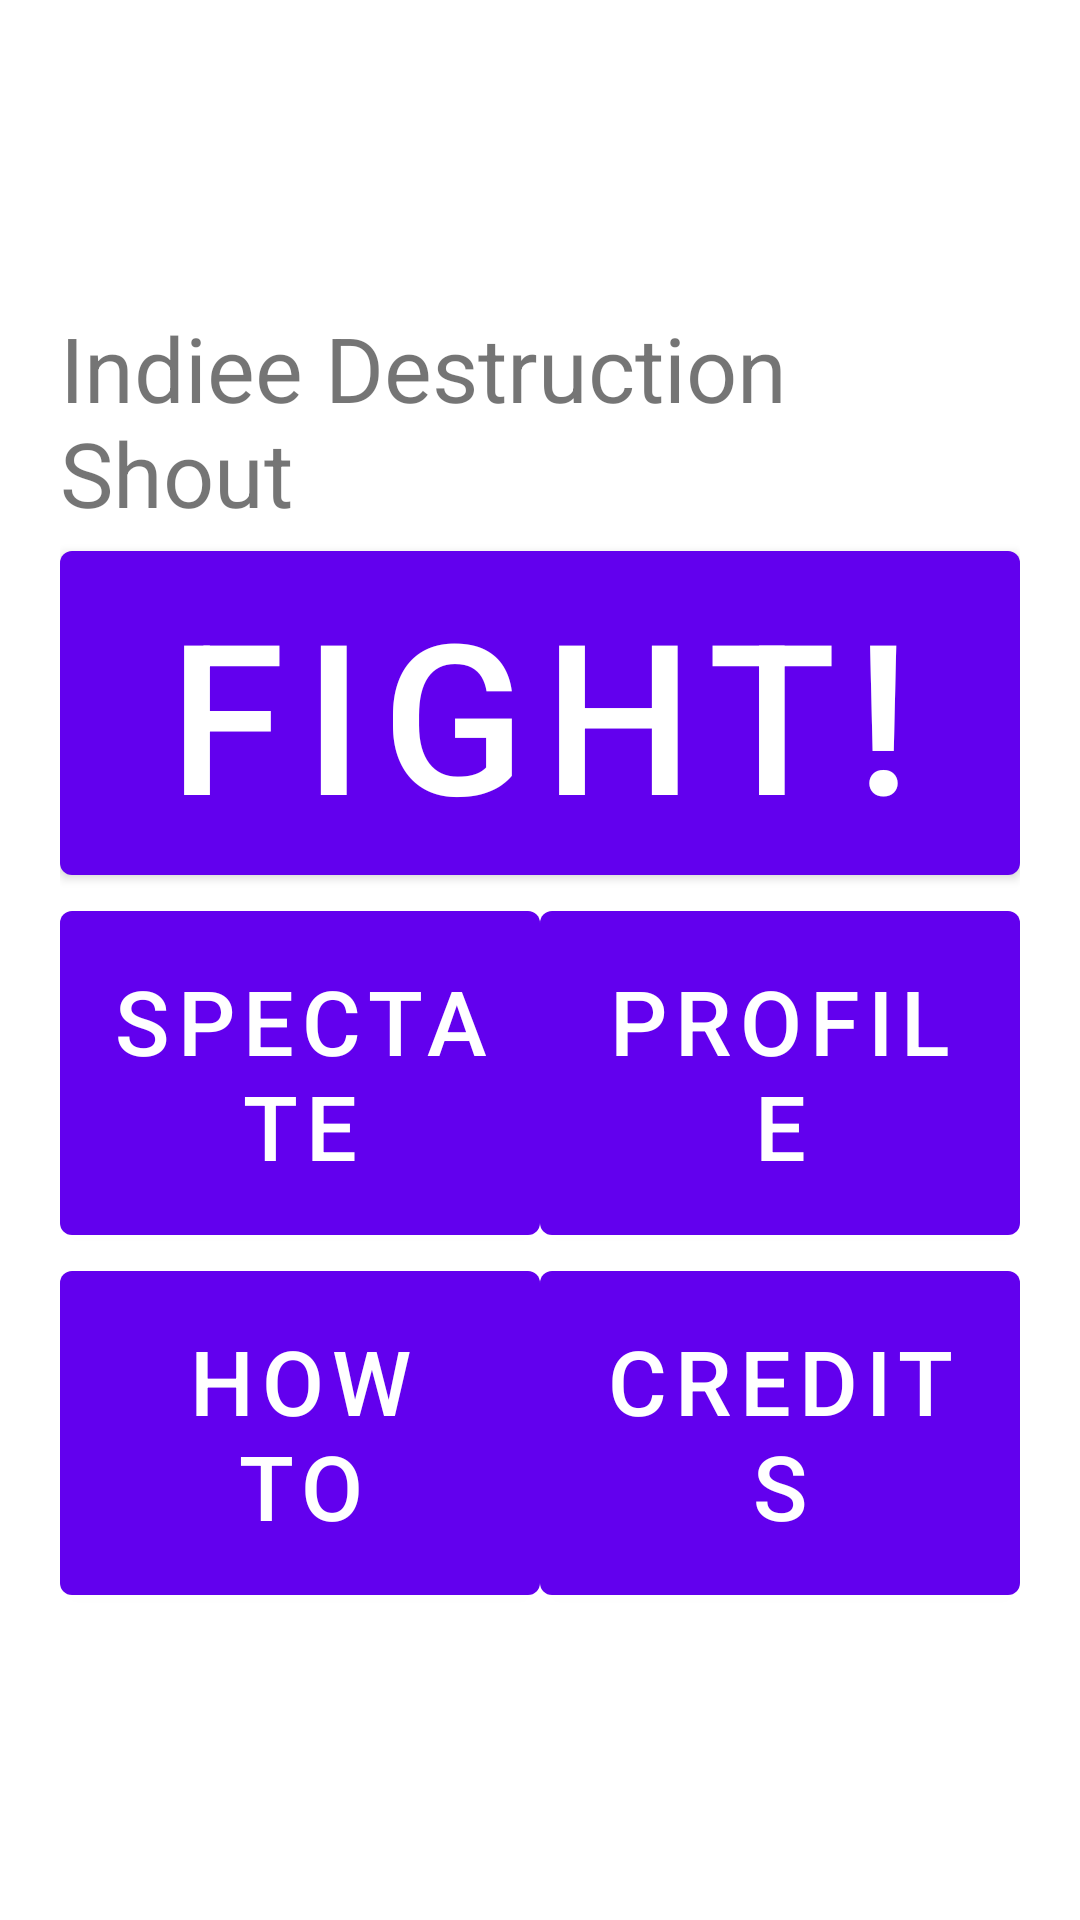

Android layout source for this screen:
<!-- AndroidManifest.xml: fallback theme Theme.MaterialComponents.DayNight.NoActionBar -->
<!-- res/layout/activity_main_menu.xml -->
<RelativeLayout xmlns:android="http://schemas.android.com/apk/res/android"
    xmlns:tools="http://schemas.android.com/tools"
    android:layout_width="match_parent"
    android:layout_height="match_parent" >

    <LinearLayout
        android:layout_width="fill_parent"
        android:layout_height="fill_parent"
        android:gravity="center_horizontal|center_vertical"
        android:orientation="vertical"
        android:padding="20dp" >

        <TextView
            android:id="@+id/txt_gamename"
            android:layout_width="wrap_content"
            android:layout_height="wrap_content"
            android:layout_centerHorizontal="true"
            android:layout_centerVertical="true"
            android:layout_gravity="left"
            android:text="Indiee
Destruction
Shout"
            android:textSize="30dp"
            tools:context=".MainMenuActivity" />

        <Button
            android:id="@+id/button_fight"
            android:layout_width="fill_parent"
            android:layout_height="120dp"
            android:text="FIGHT!"
            android:textSize="70dp" />

        <LinearLayout
            android:layout_width="fill_parent"
            android:layout_height="wrap_content"
            android:gravity="center_horizontal|center_vertical"
            android:orientation="horizontal" >

            <Button
                android:id="@+id/button_spectate"
                android:layout_width="0dp"
                android:layout_height="120dp"
                android:layout_weight="1"
                android:text="Spectate"
                android:textSize="30dp" />

            <Button
                android:id="@+id/button_profile"
                android:layout_width="0dp"
                android:layout_height="120dp"
                android:layout_weight="1"
                android:text="Profile"
                android:textSize="30dp" />
        </LinearLayout>

        <LinearLayout
            android:layout_width="fill_parent"
            android:layout_height="wrap_content"
            android:gravity="center_horizontal|center_vertical"
            android:orientation="horizontal" >

            <Button
                android:id="@+id/button_howto"
                android:layout_width="0dp"
                android:layout_height="120dp"
                android:layout_weight="1"
                android:text="How To"
                android:textSize="30dp" />

            <Button
                android:id="@+id/button_credits"
                android:layout_width="0dp"
                android:layout_height="120dp"
                android:layout_weight="1"
                android:text="Credits"
                android:textSize="30dp" />
        </LinearLayout>
    </LinearLayout>

</RelativeLayout>
<!-- resources referenced by this layout -->
<resources>

</resources>
